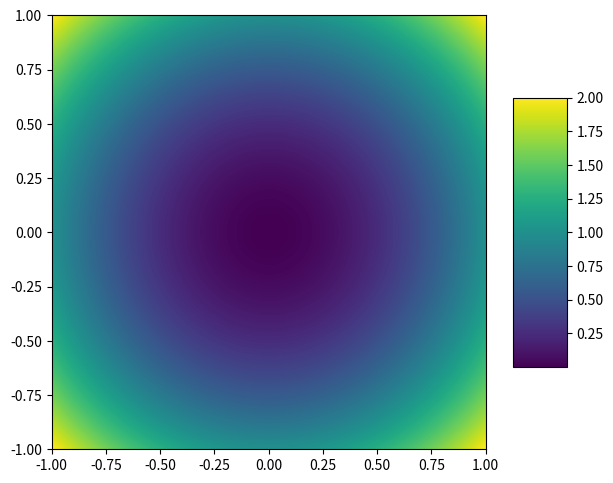
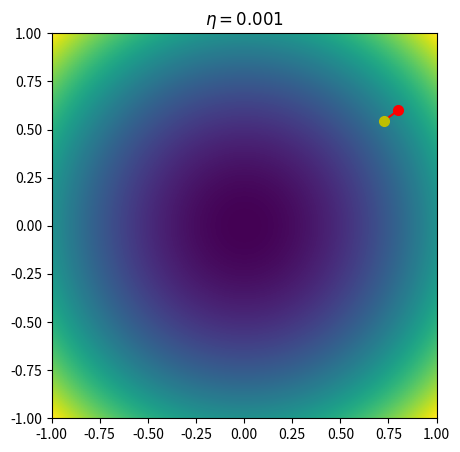
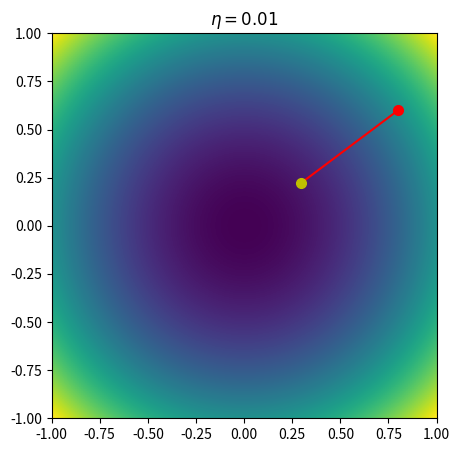
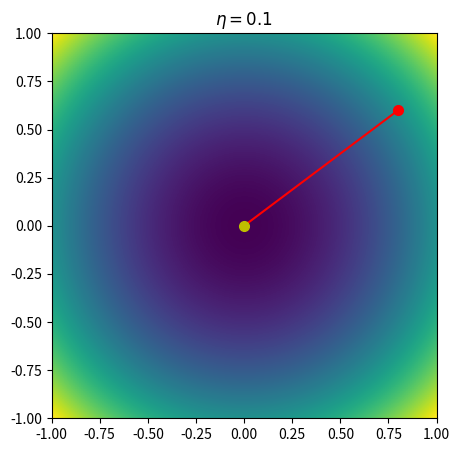
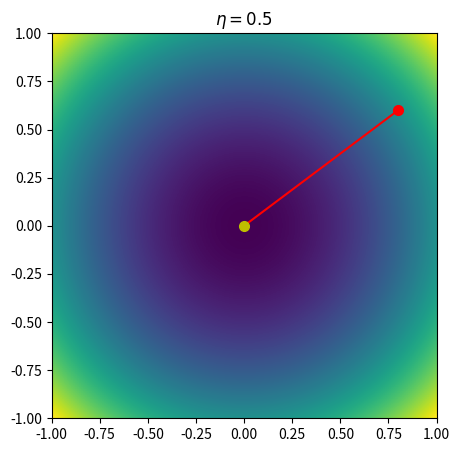
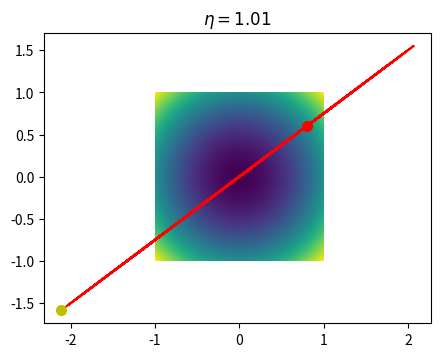
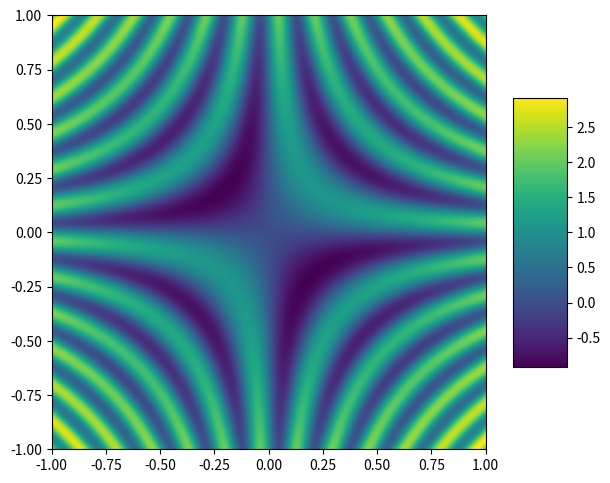
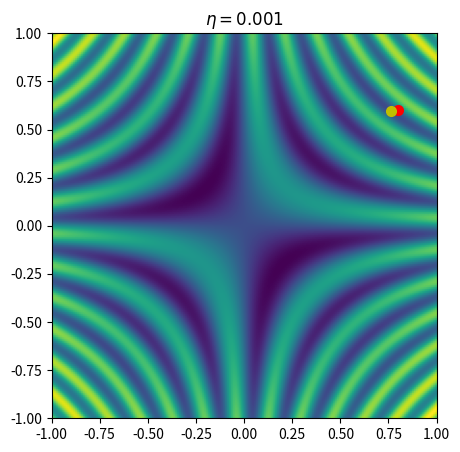
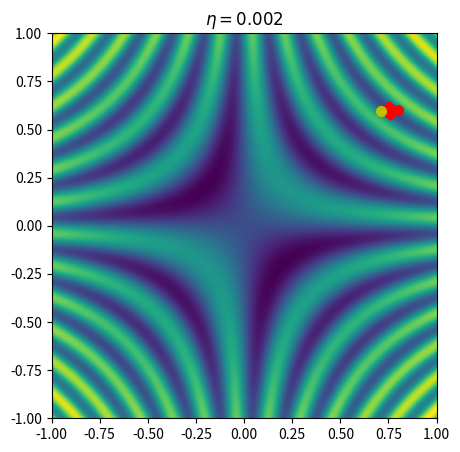
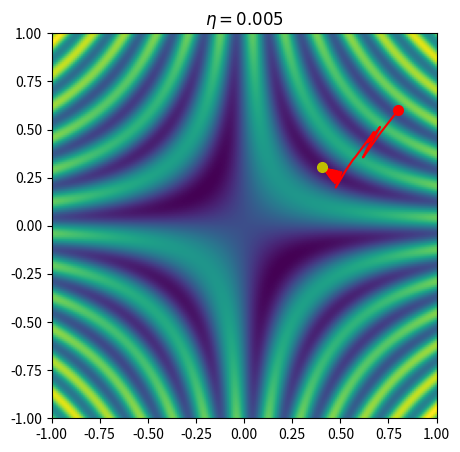
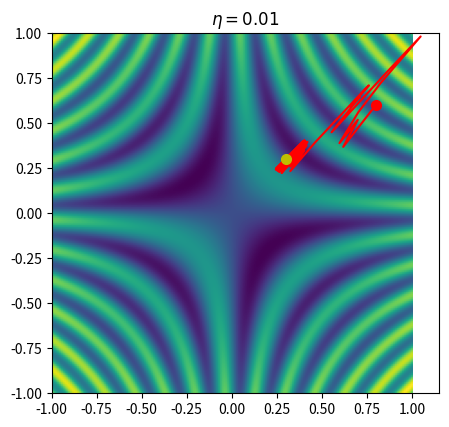
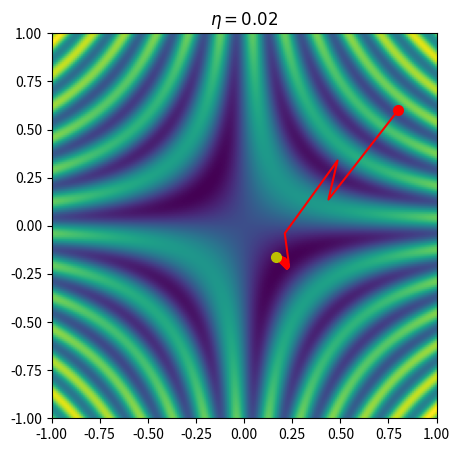
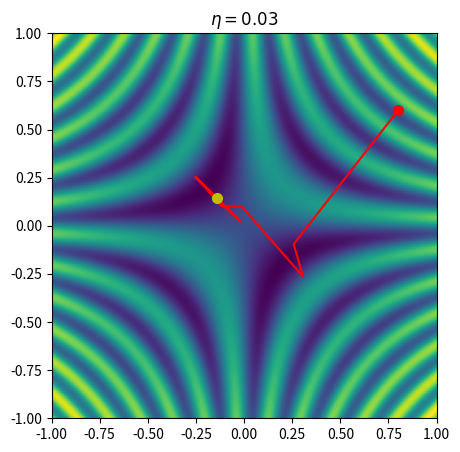
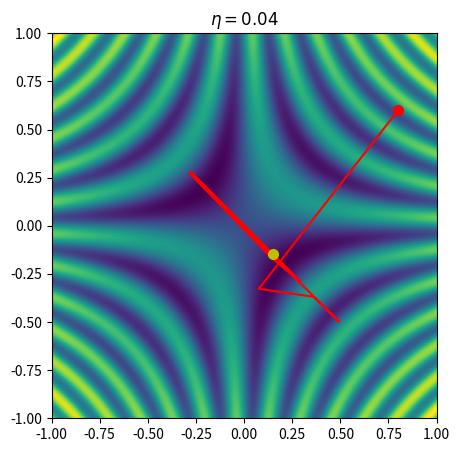
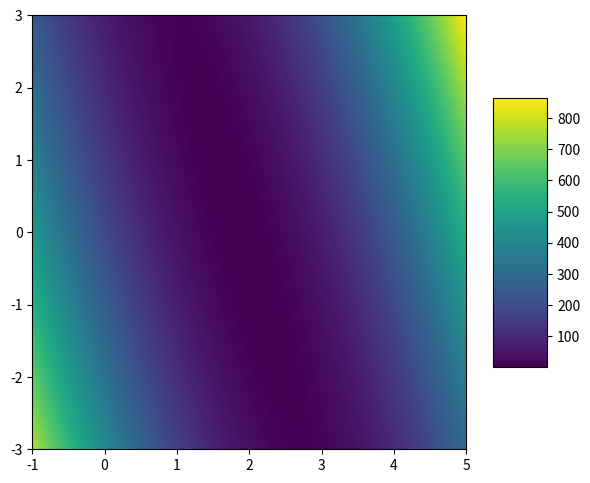

Reproduce these figures in Python, in order.
def f(x,y):
    return x**2+y**2

def pd(x,y):
    return 2*x,2*y

import matplotlib.pyplot as plt
import numpy as np

a=1
na=200
xx=np.linspace(-a,a,na)
yy=np.linspace(-a,a,na).reshape(-1, 1)
fig=plt.figure(figsize=(7,7))
ax=plt.subplot(111)
im = ax.imshow(f(xx,yy),cmap='viridis',extent=[-a,a,-a,a],origin='lower')
fig.colorbar(im, shrink=0.5, aspect=5)
plt.show()

import random
import matplotlib.pyplot as plt
import numpy as np
eta_list=[0.001,0.01,0.1,0.5,1.01] #lists of step sizes 

for eta in eta_list:
    x=0.8  #initial coordinates
    y=0.6
    x_list=[] #lists of coordinates
    y_list=[]
    for i in range(50):
        x_list.append(x) #writing down coordinates
        y_list.append(y)
        dx,dy=pd(x,y) #calculating partial derivatives
        x-=eta*dx #gradient descent!
        y-=eta*dy
    
    #creating graph
    x_list=np.array(x_list)
    y_list=np.array(y_list)
    a=1
    na=200
    xx=np.linspace(-a,a,na)
    yy=np.linspace(-a,a,na).reshape(-1, 1)
    fig=plt.figure(figsize=(5,5))
    ax=plt.subplot(111)
    im = ax.imshow(f(xx,yy),cmap='viridis',extent=[-a,a,-a,a],origin='lower')
    ax.plot(x_list,y_list,'r-')
    ax.plot([x_list[0]],[y_list[0]],'ro',markersize=7) #adding starting point as a red circle
    ax.plot([x_list[len(x_list)-1]],[y_list[len(x_list)-1]],'yo',markersize=7) #adding final point as an yellow circle
    plt.title('$\eta='+str(eta)+'$')
    plt.show()

def f(x,y):
    return x**2+np.sin(12*np.pi*x*y)+y**2

def pd(x,y):
    return 2*x+np.cos(12*np.pi*x*y)*(12*np.pi*y),np.cos(12*np.pi*x*y)*(12*np.pi*x)+2*y

import matplotlib.pyplot as plt
import numpy as np

a=1
na=200
xx=np.linspace(-a,a,na)
yy=np.linspace(-a,a,na).reshape(-1, 1)
fig=plt.figure(figsize=(7,7))
ax=plt.subplot(111)
im = ax.imshow(f(xx,yy),cmap='viridis',extent=[-a,a,-a,a],origin='lower')
fig.colorbar(im, shrink=0.5, aspect=5)
plt.show()

import random
import matplotlib.pyplot as plt
import numpy as np
eta_list=[0.001,0.002,0.005,0.01,0.02,0.03,0.04] #lists of step sizes 

for eta in eta_list:
    x=0.8  #initial coordinates
    y=0.6
    x_list=[] #lists of coordinates
    y_list=[]
    for i in range(50):
        x_list.append(x) #writing down coordinates
        y_list.append(y)
        dx,dy=pd(x,y) #calculating partial derivatives
        x-=eta*dx #gradient descent!
        y-=eta*dy
    
    #creating graph
    x_list=np.array(x_list)
    y_list=np.array(y_list)
    a=1
    na=200
    xx=np.linspace(-a,a,na)
    yy=np.linspace(-a,a,na).reshape(-1, 1)
    fig=plt.figure(figsize=(5,5))
    ax=plt.subplot(111)
    im = ax.imshow(f(xx,yy),cmap='viridis',extent=[-a,a,-a,a],origin='lower')
    ax.plot(x_list,y_list,'r-')
    ax.plot([x_list[0]],[y_list[0]],'ro',markersize=7) #adding starting point as a red circle
    ax.plot([x_list[len(x_list)-1]],[y_list[len(x_list)-1]],'yo',markersize=7) #adding final point as an yellow circle
    plt.title('$\eta='+str(eta)+'$')
    plt.show()



import random

x=[1,2,3,4,5] #x data
y=[2,3,6,8,9] #y data
a=2*random.random()-1 #initial points
b=2*random.random()-1 

import matplotlib.pyplot as plt
import numpy as np

def E(x,y,a,b):
    e=0
    for i in range(len(x)):
        e+=(y[i]-a*x[i]-b)**2
        
    return e

x=[1,2,3,4,5] #x data
y=[2,3,6,8,9] #y data

s=3
ns=200
aa=np.linspace(-s+2,s+2,ns)
bb=np.linspace(-s,s,ns).reshape(-1, 1)
fig=plt.figure(figsize=(7,7))
ax=plt.subplot(111)
im = ax.imshow(E(x,y,aa,bb),cmap='viridis',extent=[-s+2,s+2,-s,s],origin='lower')
fig.colorbar(im, shrink=0.5, aspect=5)
plt.show()